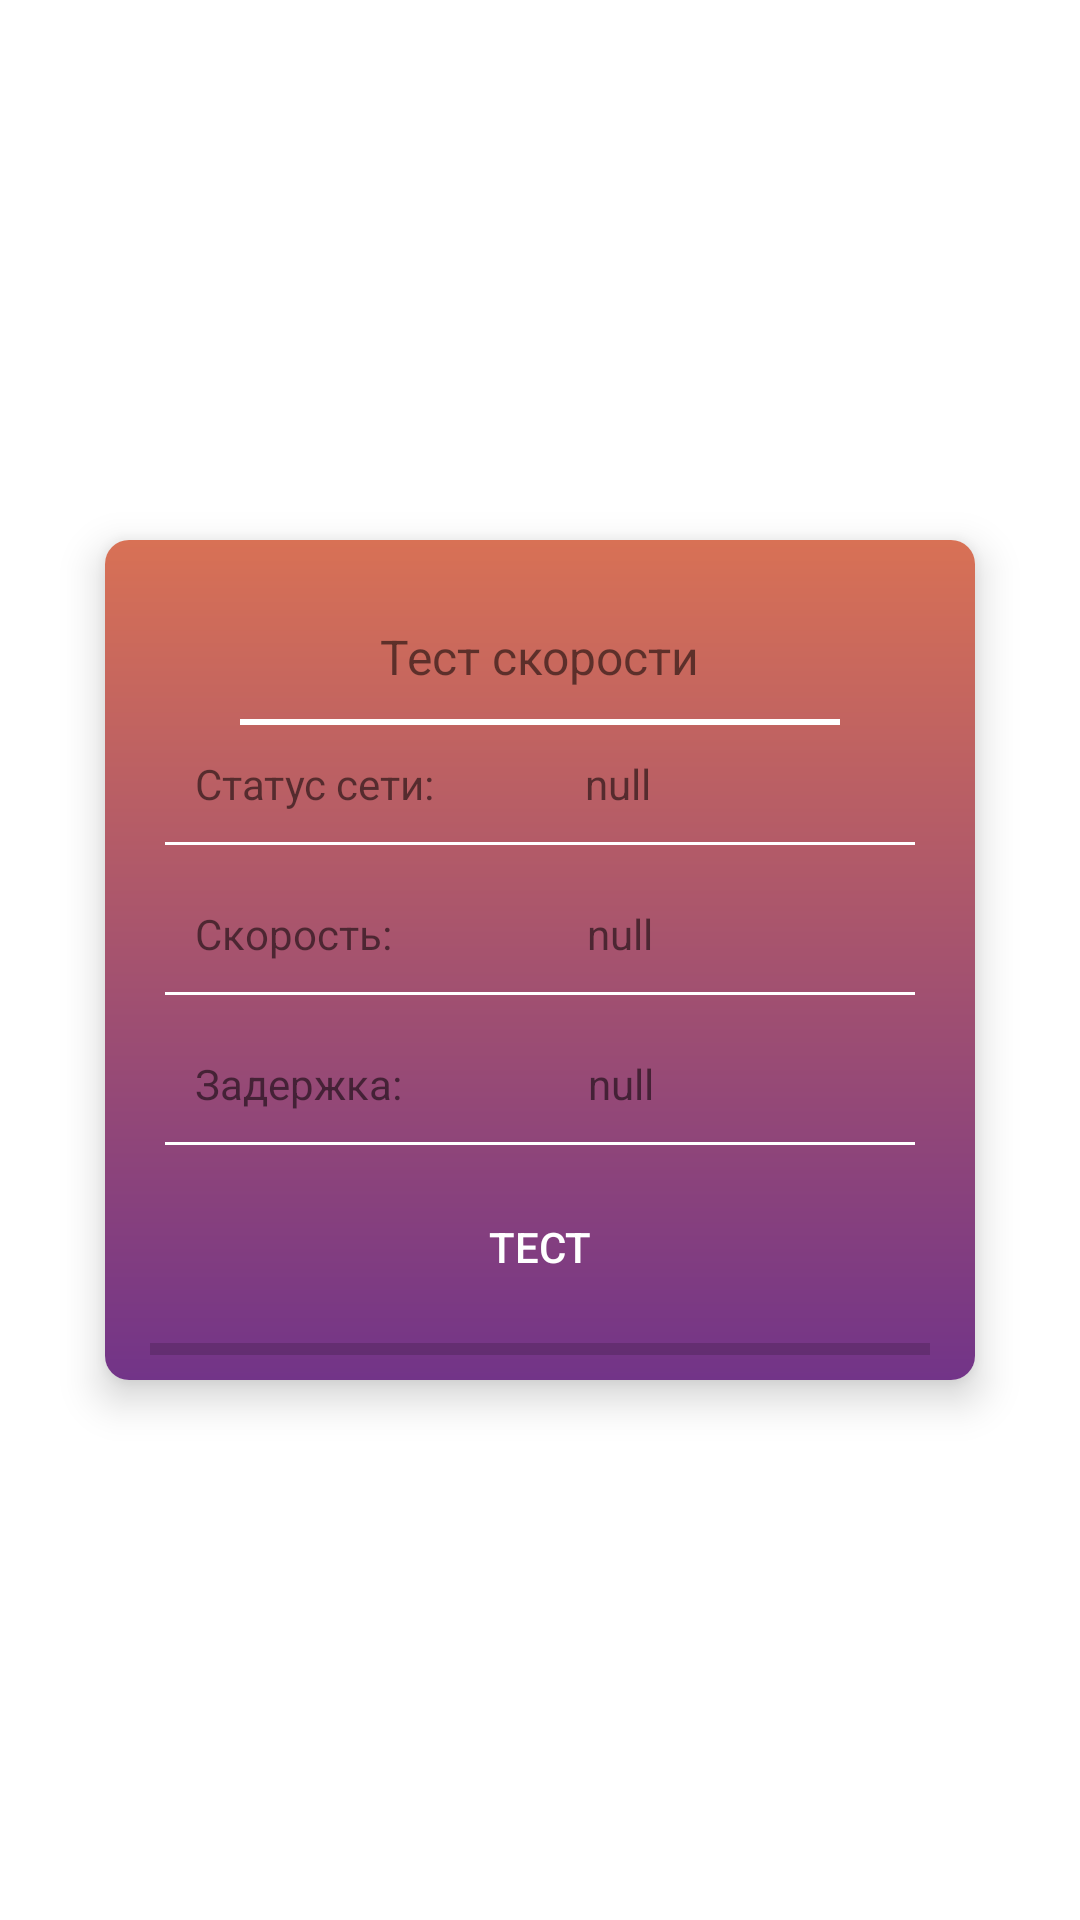

Reconstruct the res/layout file that produces this screen, plus the resources it refers to.
<!-- AndroidManifest.xml: application theme Theme.Rostelecomsupport -->
<!-- res/layout/fragment_speeddest_dialog.xml -->
<?xml version="1.0" encoding="utf-8"?>
<androidx.constraintlayout.widget.ConstraintLayout xmlns:android="http://schemas.android.com/apk/res/android"
    xmlns:app="http://schemas.android.com/apk/res-auto"
    xmlns:tools="http://schemas.android.com/tools"
    android:layout_width="match_parent"
    android:layout_height="match_parent"
    android:background="@android:color/transparent">

    <androidx.cardview.widget.CardView
        android:id="@+id/cardView"
        android:layout_width="290dp"
        android:layout_height="280dp"
        android:layout_margin="8dp"

        android:layout_marginStart="131dp"
        android:layout_marginTop="335dp"
        android:layout_marginEnd="131dp"

        android:layout_marginBottom="336dp"


        app:cardCornerRadius="8dp"
        app:cardElevation="8dp"

        app:layout_constraintBottom_toBottomOf="parent"
        app:layout_constraintEnd_toEndOf="parent"
        app:layout_constraintStart_toStartOf="parent"
        app:layout_constraintTop_toTopOf="parent"
        app:layout_gravity="center"

        >

        <View
            android:layout_width="match_parent"
            android:layout_height="match_parent"
            android:background="@drawable/cardview_background_gradient"
            />





        <LinearLayout
            android:layout_width="match_parent"
            android:layout_height="match_parent"
            android:orientation="vertical"
            android:layout_marginTop="8dp"
            >

                <LinearLayout
                    android:layout_width="match_parent"
                    android:layout_height="wrap_content"
                    android:layout_marginLeft="20dp"
                    android:layout_marginTop="20dp"
                    android:layout_marginRight="20dp"
                    android:gravity="center"
                    android:orientation="horizontal">
                <TextView
                    android:id="@+id/textView6"
                    android:layout_width="wrap_content"
                    android:layout_height="wrap_content"
                    android:layout_gravity="center"
                    android:text="Тест скорости"
                    android:textSize="16sp"
                    />
                </LinearLayout>


            <View
                android:layout_marginTop="10dp"
                android:layout_width="200dp"
                android:layout_height="2dp"
                android:background="@color/white"
                android:layout_gravity="center"
                />

            <LinearLayout
                android:id="@+id/status_LinearLayout"
                android:layout_width="match_parent"
                android:layout_height="wrap_content"
                android:layout_marginLeft="30dp"
                android:layout_marginTop="10dp"
                android:layout_marginRight="20dp"
                android:orientation="horizontal">

                <TextView
                    android:id="@+id/textView5"
                    android:layout_width="wrap_content"
                    android:layout_height="wrap_content"
                    android:layout_gravity="center"
                    android:text="Статус сети:" />

                <View
                    android:layout_width="50dp"
                    android:layout_height="0dp" />

                <TextView
                    android:id="@+id/inetStatusView"
                    android:layout_width="wrap_content"
                    android:layout_height="wrap_content"
                    android:layout_gravity="center"
                    android:text="null" />


            </LinearLayout>

            <View
                android:layout_marginTop="10dp"
                android:layout_width="250dp"
                android:layout_height="1dp"
                android:background="@color/white"
                android:layout_gravity="center"
                />

            <LinearLayout
                android:id="@+id/speedTest_LinearLayout"
                android:layout_width="match_parent"
                android:layout_height="wrap_content"
                android:layout_marginLeft="30dp"
                android:layout_marginTop="20dp"
                android:layout_marginRight="20dp"
                android:orientation="horizontal">


                <TextView
                    android:id="@+id/textView"
                    android:layout_width="wrap_content"
                    android:layout_height="wrap_content"
                    android:text="Скорость:" />

                <View
                    android:layout_width="65dp"
                    android:layout_height="0dp" />

                <TextView
                    android:id="@+id/speedView"
                    android:layout_width="wrap_content"
                    android:layout_height="wrap_content"
                    android:ellipsize="end"
                    android:maxLines="1"
                    android:text="null" />


            </LinearLayout>

            <View
                android:layout_marginTop="10dp"
                android:layout_width="250dp"
                android:layout_height="1dp"
                android:background="@color/white"
                android:layout_gravity="center"
                />

            <LinearLayout
                android:id="@+id/ping_LinearLayout"
                android:layout_width="match_parent"
                android:layout_height="wrap_content"
                android:layout_marginLeft="30dp"
                android:layout_marginTop="20dp"
                android:layout_marginRight="20dp"
                android:orientation="horizontal">

                <TextView
                    android:id="@+id/textView2"
                    android:layout_width="wrap_content"
                    android:layout_height="wrap_content"
                    android:text="Задержка:" />

                <View
                    android:layout_width="62dp"
                    android:layout_height="0dp" />

                <TextView
                    android:id="@+id/pingStatusView"
                    android:layout_width="wrap_content"
                    android:layout_height="wrap_content"
                    android:text="null" />

            </LinearLayout>

            <View
                android:layout_marginTop="10dp"
                android:layout_width="250dp"
                android:layout_height="1dp"
                android:background="@color/white"
                android:layout_gravity="center"
                />

            <LinearLayout
                android:id="@+id/testBtnLinearLayout"
                android:layout_width="wrap_content"
                android:layout_height="wrap_content"
                android:orientation="horizontal"
                android:layout_marginTop="10dp"
                android:layout_gravity="center"
                >

                <Button
                    android:id="@+id/testNetButton3"
                    style="@style/ButtonStyle"
                    android:layout_width="wrap_content"
                    android:layout_height="wrap_content"
                    android:background="@drawable/rounded_corner"
                    android:keyboardNavigationCluster="false"
                    android:text="Тест" />

            </LinearLayout>

            <LinearLayout
                android:layout_width="match_parent"
                android:layout_height="match_parent"
                android:orientation="horizontal"
                android:layout_marginLeft="15dp"
                android:layout_marginRight="15dp"
                >

                <ProgressBar
                    android:id="@+id/progressBarView"
                    style="@style/ProgressBarStyle"
                    android:layout_width="wrap_content"
                    android:layout_height="wrap_content"
                    android:layout_gravity="center"
                    android:layout_weight="1"
                    android:visibility="visible"

                    />
            </LinearLayout>


        </LinearLayout>

    </androidx.cardview.widget.CardView>

</androidx.constraintlayout.widget.ConstraintLayout>
<!-- resources referenced by this layout -->
<resources>
  <color name="white">#FFFFFFFF</color>
  <!-- drawable cardview_background_gradient (drawable) -->
  <?xml version="1.0" encoding="utf-8"?>
  <shape xmlns:android="http://schemas.android.com/apk/res/android">
  
      <gradient
          android:type="linear"
          android:angle="20"
          android:startColor="#D87155"
          android:endColor="#723488"
          android:centerY="1"
          android:centerX="0"
  
          />
  
  </shape>
  <style name="ButtonStyle" parent="Widget.AppCompat.Button">
          <item name="android:textColor">@color/white</item>
          <item name="android:backgroundTint">@color/purple_200</item>
      </style>
  <style name="ProgressBarStyle" parent="Widget.AppCompat.ProgressBar.Horizontal">
          <item name="android:progressTint">#21AA23</item>
      </style>
  <style name="Theme.Rostelecomsupport" parent="Theme.MaterialComponents.DayNight.DarkActionBar">
          
          <item name="colorPrimary">@color/purple_500</item>
          <item name="colorPrimaryVariant">@color/purple_700</item>
          <item name="colorOnPrimary">@color/white</item>
          
          <item name="colorSecondary">@color/teal_200</item>
          <item name="colorSecondaryVariant">@color/teal_700</item>
          <item name="colorOnSecondary">@color/black</item>
          
          <item name="android:statusBarColor">?attr/colorPrimaryVariant</item>
          
      </style>
  <color name="purple_200">#723488</color>
  <color name="purple_500">#FF6200EE</color>
  <color name="purple_700">#FF3700B3</color>
  <color name="teal_200">#FF03DAC5</color>
  <color name="teal_700">#FF018786</color>
  <color name="black">#FF000000</color>
</resources>
